Image classification data set "dataset" (sinchana1408/Tomato_maturity_detection_and_Harvest_RecommendationSystem on GitHub). Class labels (5): breaker, green, pink, red, turner.

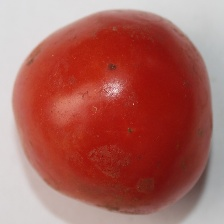
Label: red

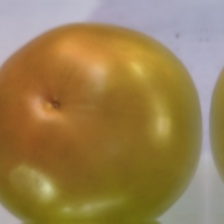
Label: breaker

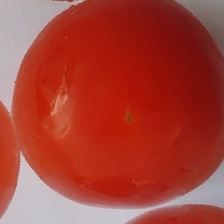
Label: red

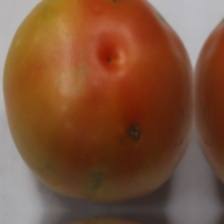
Label: pink

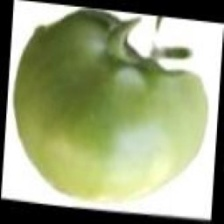
Label: green

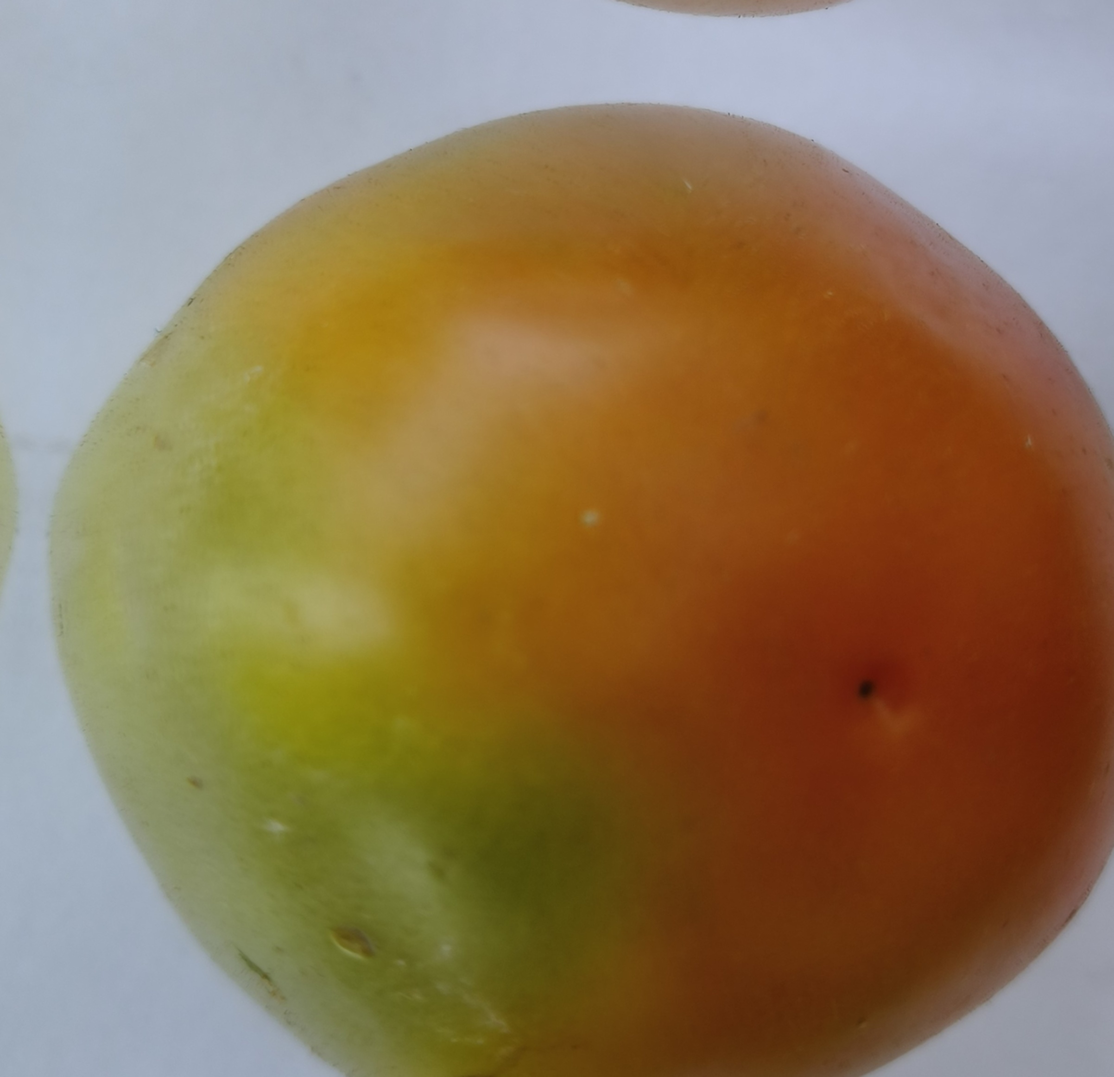
Label: turner
